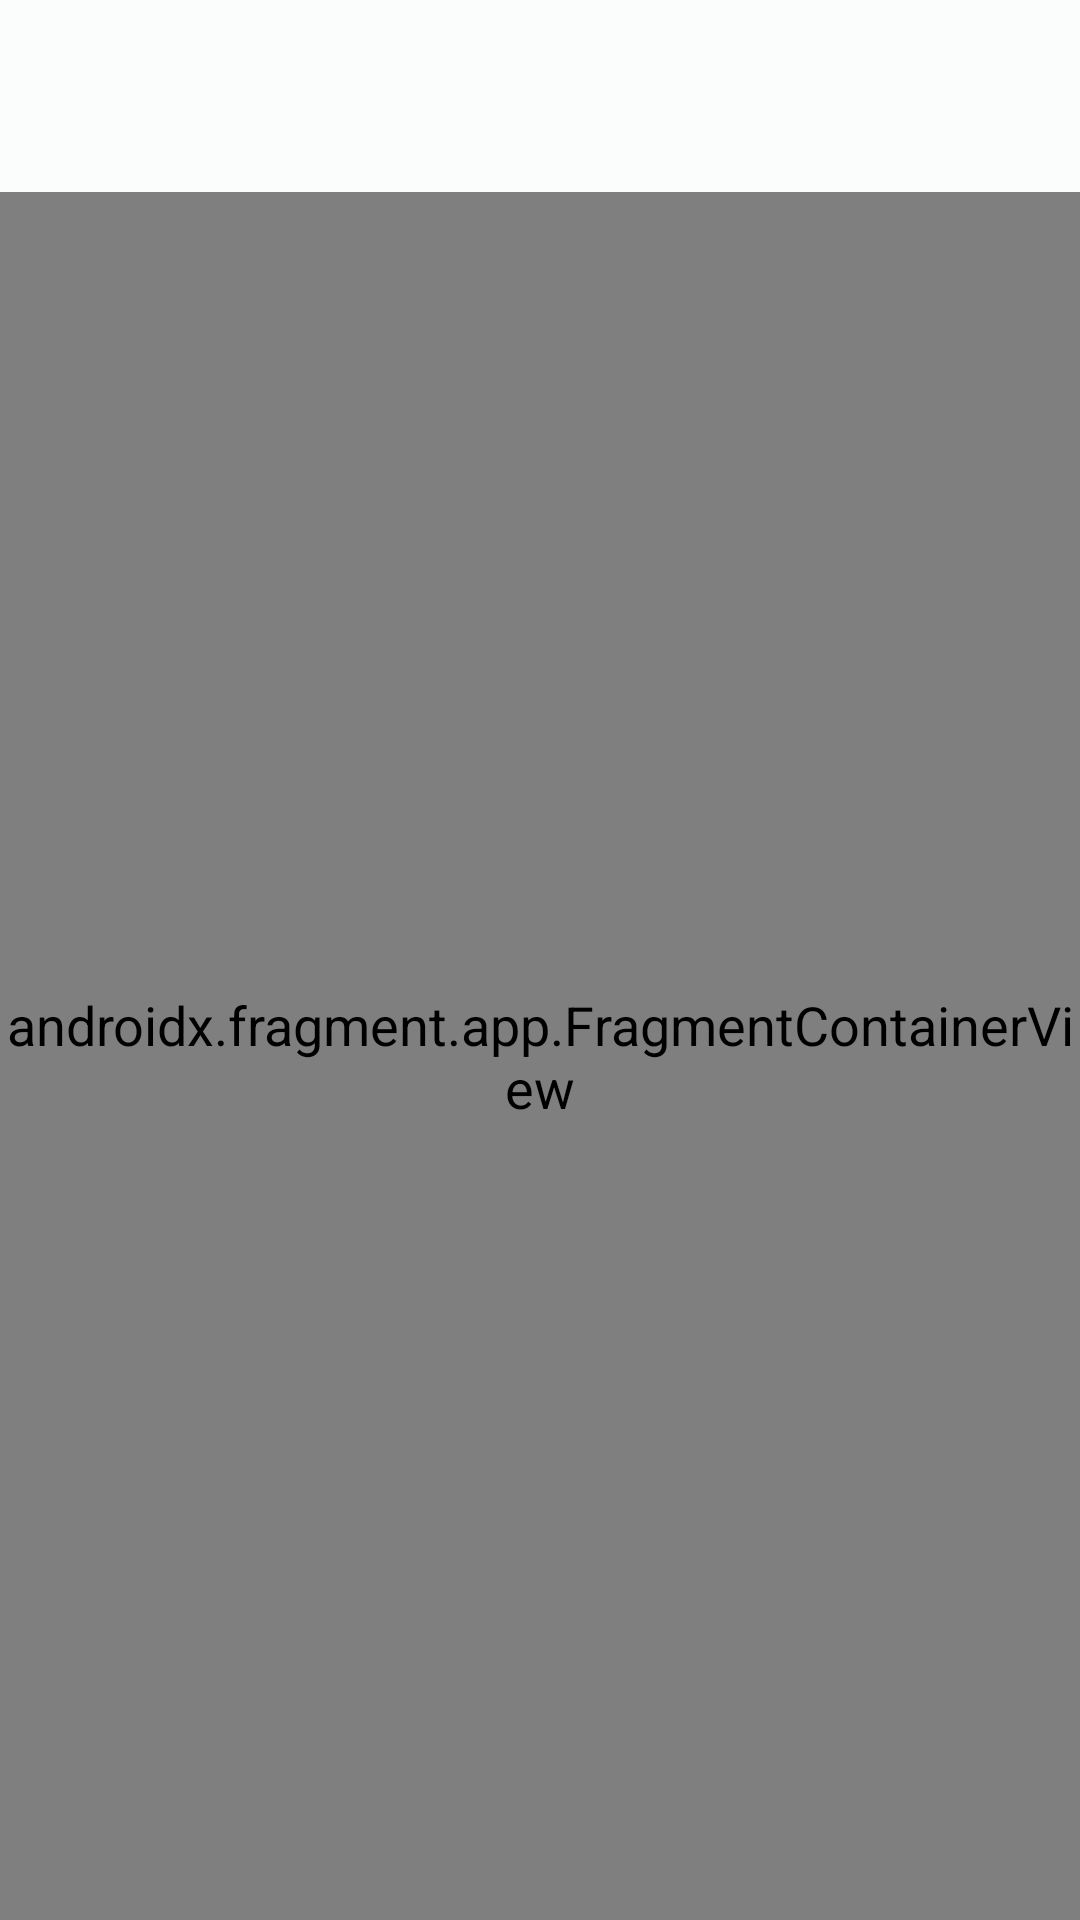

Android layout source for this screen:
<!-- AndroidManifest.xml: application theme Theme.Dewheel -->
<!-- res/layout/activity_main.xml -->
<?xml version="1.0" encoding="utf-8"?>
<androidx.constraintlayout.widget.ConstraintLayout
    xmlns:android="http://schemas.android.com/apk/res/android"
    xmlns:app="http://schemas.android.com/apk/res-auto"
    xmlns:tools="http://schemas.android.com/tools"
    android:layout_width="match_parent"
    android:layout_height="match_parent"
    android:fitsSystemWindows="true"
    tools:context=".MainActivity">

    <com.google.android.material.appbar.MaterialToolbar
        android:id="@+id/main_material_toolbar"
        style="@style/dewheel.widget.toobar"
        app:layout_constraintTop_toTopOf="parent"
        app:layout_constraintStart_toStartOf="parent"
        app:layout_constraintEnd_toEndOf="parent"
        android:layout_width="match_parent"
        android:layout_height="?attr/actionBarSize"/>

    <androidx.fragment.app.FragmentContainerView
        android:id="@+id/main_nav_host"
        android:name="androidx.navigation.fragment.NavHostFragment"
        app:navGraph="@navigation/main_naviga_diagram"
        app:defaultNavHost="true"
        android:fitsSystemWindows="true"
        app:layout_constraintTop_toBottomOf="@id/main_material_toolbar"
        app:layout_constraintStart_toStartOf="parent"
        app:layout_constraintEnd_toEndOf="parent"
        app:layout_constraintBottom_toBottomOf="parent"
        android:layout_width="match_parent"
        android:layout_height="0dp"/>

</androidx.constraintlayout.widget.ConstraintLayout>
<!-- resources referenced by this layout -->
<resources>
  <color name="md_theme_light_primary">#9B441C</color>
  <color name="md_theme_light_onPrimary">#FFFFFF</color>
  <color name="md_theme_light_primaryContainer">#FFDBCC</color>
  <color name="md_theme_light_onPrimaryContainer">#370E00</color>
  <color name="md_theme_light_secondary">#AF2659</color>
  <color name="md_theme_light_onSecondary">#FFFFFF</color>
  <color name="md_theme_light_secondaryContainer">#FFD9E1</color>
  <color name="md_theme_light_onSecondaryContainer">#3F0018</color>
  <color name="md_theme_light_tertiary">#685F30</color>
  <color name="md_theme_light_onTertiary">#FFFFFF</color>
  <color name="md_theme_light_tertiaryContainer">#F0E3A8</color>
  <color name="md_theme_light_onTertiaryContainer">#211B00</color>
  <color name="md_theme_light_error">#BA1B1B</color>
  <color name="md_theme_light_errorContainer">#FFDAD4</color>
  <color name="md_theme_light_onError">#FFFFFF</color>
  <color name="md_theme_light_onErrorContainer">#410001</color>
  <color name="md_theme_light_background">#FBFDFD</color>
  <color name="md_theme_light_onBackground">#191C1D</color>
  <color name="md_theme_light_surface">#FBFDFD</color>
  <color name="md_theme_light_onSurface">#191C1D</color>
  <color name="md_theme_light_surfaceVariant">#F4DED6</color>
  <color name="md_theme_light_onSurfaceVariant">#52433E</color>
  <color name="md_theme_light_outline">#85736D</color>
  <color name="md_theme_light_inverseOnSurface">#EFF1F1</color>
  <color name="md_theme_light_inverseSurface">#2D3132</color>
  <color name="md_theme_light_primaryInverse">#FFB595</color>
  <style name="dewheel.button.filled" parent="Widget.Material3.Button">
          <item name="shapeAppearance">@style/dewheel.cutshape.leftright</item>
      </style>
  <style name="dewheel.cutshape.leftright" parent="ShapeAppearance.Material3.SmallComponent">
          <item name="cornerFamilyTopLeft">cut</item>
          <item name="cornerFamilyBottomRight">cut</item>
          <item name="cornerSizeBottomRight">6dp</item>
          <item name="cornerSizeTopLeft">6dp</item>
      </style>
</resources>
